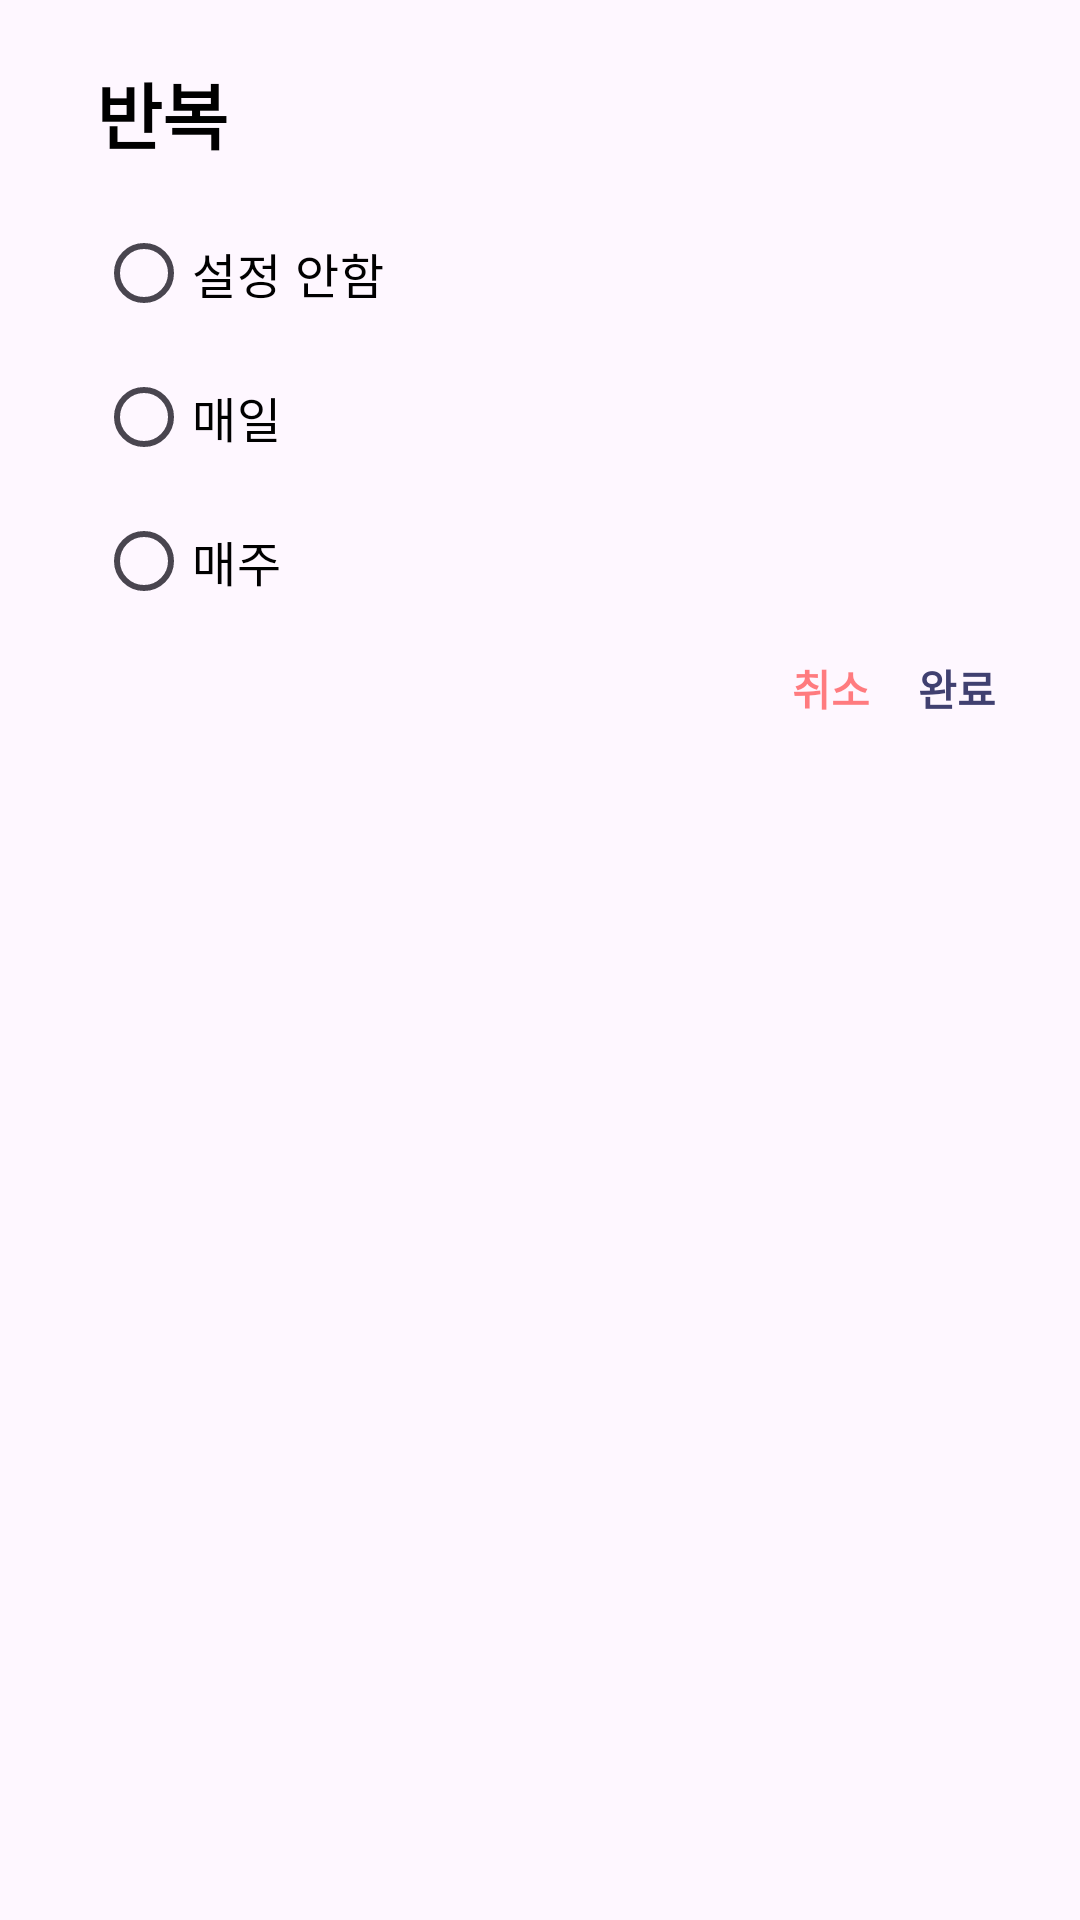

The Android layout XML behind this screen, and the referenced resources:
<!-- AndroidManifest.xml: application theme Theme.PlanJ -->
<!-- res/layout/dialog_repetition_setting.xml -->
<?xml version="1.0" encoding="utf-8"?>
<androidx.constraintlayout.widget.ConstraintLayout xmlns:android="http://schemas.android.com/apk/res/android"
    xmlns:app="http://schemas.android.com/apk/res-auto"
    android:layout_width="match_parent"
    android:layout_height="wrap_content"
    android:paddingHorizontal="20dp"
    android:paddingVertical="20dp">

    <TextView
        android:id="@+id/tv_dialog_repetition_title"
        android:layout_width="wrap_content"
        android:layout_height="wrap_content"
        android:layout_marginHorizontal="12dp"
        android:text="@string/repetition"
        android:textColor="@color/text"
        android:textSize="24sp"
        android:textStyle="bold"
        app:layout_constraintStart_toStartOf="parent"
        app:layout_constraintTop_toTopOf="parent" />

    <RadioGroup
        android:id="@+id/rg_dialog_repetition_mode"
        android:layout_width="wrap_content"
        android:layout_height="wrap_content"
        android:layout_margin="12dp"
        app:layout_constraintStart_toStartOf="parent"
        app:layout_constraintTop_toBottomOf="@id/tv_dialog_repetition_title">

        <RadioButton
            android:id="@+id/rb_dialog_repetition_no"
            android:layout_width="wrap_content"
            android:layout_height="wrap_content"
            android:checked="false"
            android:text="@string/not_set"
            android:textColor="@color/text"
            android:textSize="16sp" />

        <RadioButton
            android:id="@+id/rb_dialog_repetition_day"
            android:layout_width="wrap_content"
            android:layout_height="wrap_content"
            android:checked="false"
            android:text="@string/daily"
            android:textColor="@color/text"
            android:textSize="16sp" />

        <LinearLayout
            android:id="@+id/layout_dialog_repetition_day"
            android:layout_width="wrap_content"
            android:layout_height="wrap_content"
            android:layout_marginHorizontal="24dp"
            android:orientation="horizontal"
            android:visibility="gone">

            <EditText
                android:id="@+id/et_dialog_repetition_day"
                android:layout_width="wrap_content"
                android:layout_height="wrap_content"
                android:gravity="center"
                android:importantForAutofill="no"
                android:inputType="numberDecimal"
                android:maxLength="3"
                android:minWidth="50dp"
                android:textColor="@color/text" />

            <TextView
                android:layout_width="wrap_content"
                android:layout_height="wrap_content"
                android:text="@string/day_repetition"
                android:textColor="@color/text"
                android:textSize="16sp" />
        </LinearLayout>

        <RadioButton
            android:id="@+id/rb_dialog_repetition_week"
            android:layout_width="wrap_content"
            android:layout_height="wrap_content"
            android:text="@string/weekly"
            android:textColor="@color/text"
            android:textSize="16sp" />

        <LinearLayout
            android:id="@+id/layout_dialog_repetition_week"
            android:layout_width="wrap_content"
            android:layout_height="wrap_content"
            android:layout_marginHorizontal="24dp"
            android:orientation="horizontal"
            android:visibility="gone">

            <EditText
                android:id="@+id/et_dialog_repetition_week"
                android:layout_width="wrap_content"
                android:layout_height="wrap_content"
                android:gravity="center"
                android:importantForAutofill="no"
                android:inputType="numberDecimal"
                android:maxLength="2"
                android:minWidth="50dp"
                android:textColor="@color/text" />

            <TextView
                android:layout_width="wrap_content"
                android:layout_height="wrap_content"
                android:text="@string/week_repetition"
                android:textColor="@color/text"
                android:textSize="16sp" />
        </LinearLayout>

    </RadioGroup>

    <TextView
        android:id="@+id/tv_dialog_repetition_complete"
        android:layout_width="0dp"
        android:layout_height="wrap_content"
        android:layout_margin="8dp"
        android:text="@string/complete"
        android:textColor="@color/main3"
        android:textStyle="bold"
        app:layout_constraintEnd_toEndOf="parent"
        app:layout_constraintTop_toBottomOf="@id/rg_dialog_repetition_mode" />

    <TextView
        android:id="@+id/tv_dialog_repetition_cancel"
        android:layout_width="wrap_content"
        android:layout_height="wrap_content"
        android:layout_marginEnd="16dp"
        android:text="@string/cancel"
        android:textColor="@color/red80"
        android:textStyle="bold"
        app:layout_constraintEnd_toStartOf="@id/tv_dialog_repetition_complete"
        app:layout_constraintTop_toTopOf="@id/tv_dialog_repetition_complete" />

</androidx.constraintlayout.widget.ConstraintLayout>
<!-- resources referenced by this layout -->
<resources>
  <color name="main3">#FF404070</color>
  <color name="red80">#80FF0000</color>
  <color name="text">#FF000000</color>
  <string name="cancel">취소</string>
  <string name="complete">완료</string>
  <string name="daily">매일</string>
  <string name="day_repetition">일마다 반복</string>
  <string name="not_set">설정 안함</string>
  <string name="repetition">반복</string>
  <string name="week_repetition">주마다 반복</string>
  <string name="weekly">매주</string>
  <style name="Theme.PlanJ" parent="Base.Theme.PlanJ" />
  <style name="Base.Theme.PlanJ" parent="Theme.Material3.DayNight.NoActionBar">
          
          
      </style>
</resources>
